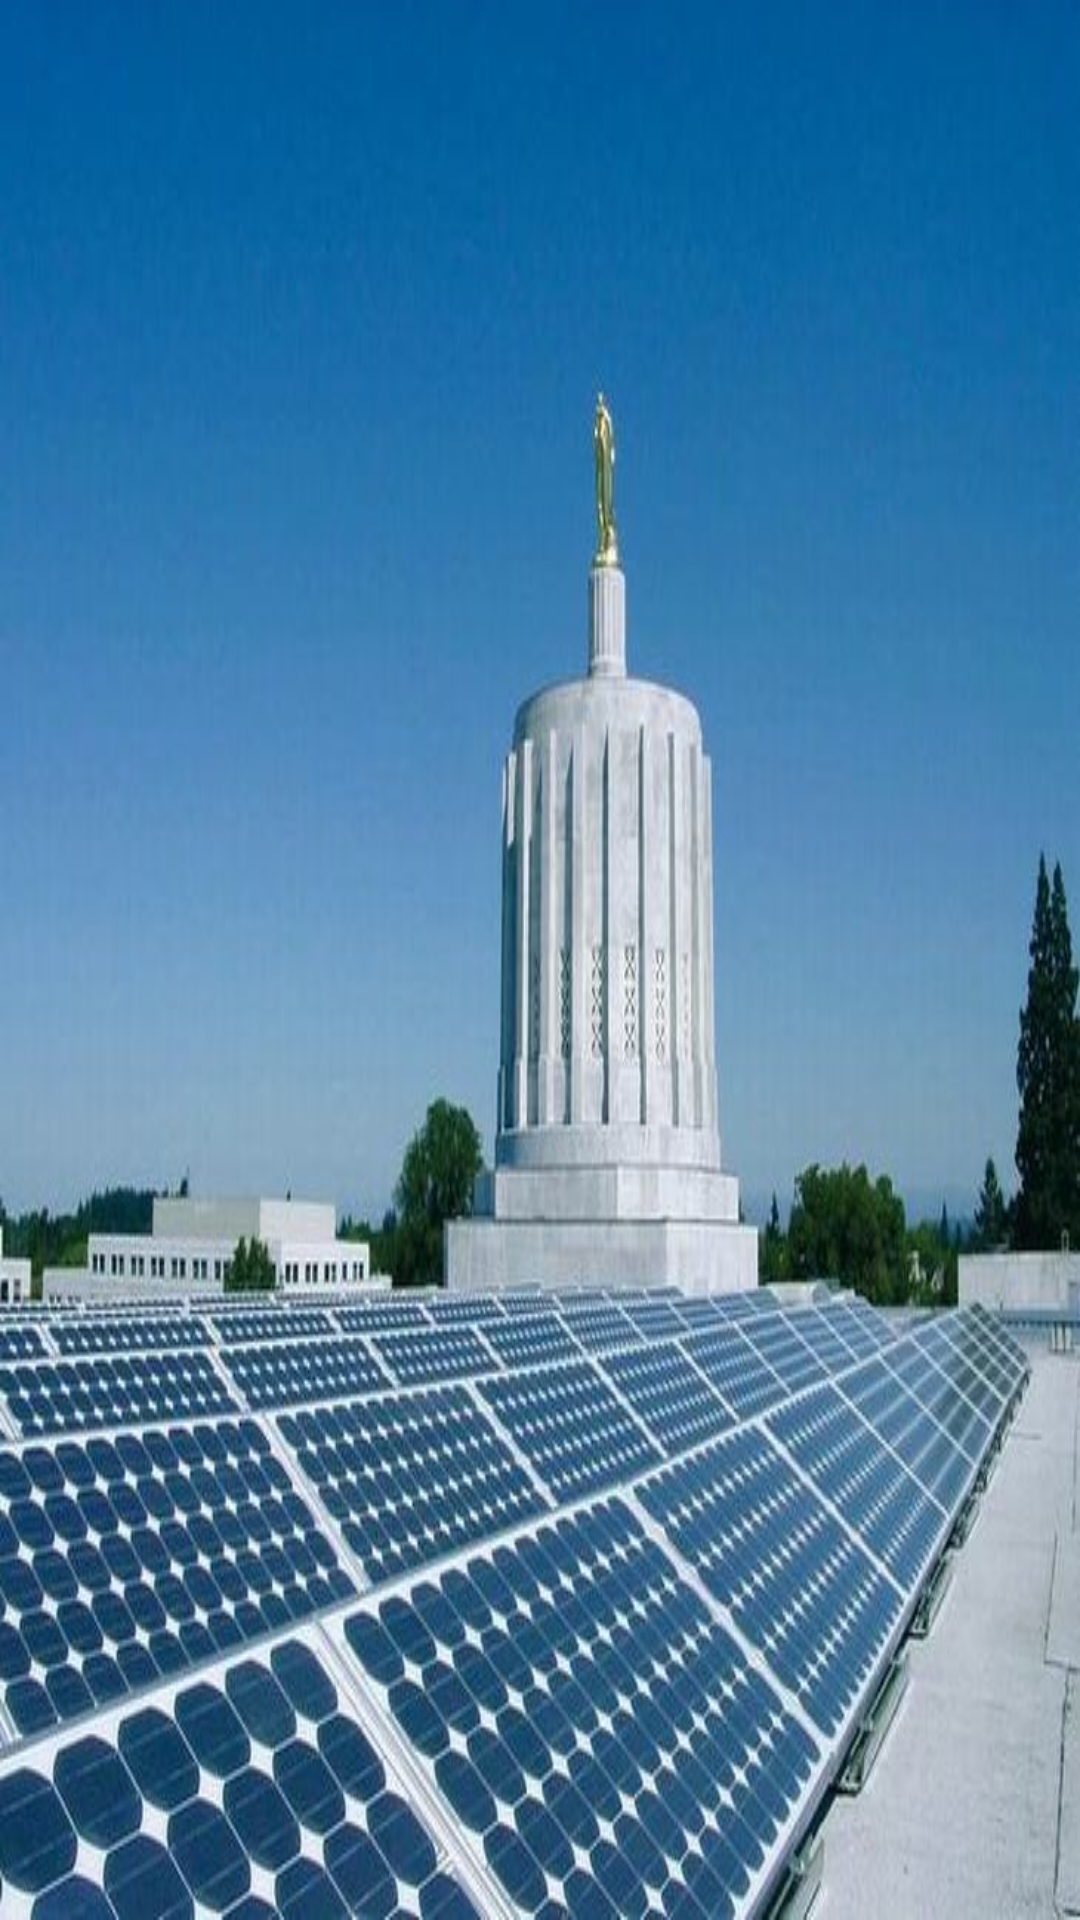

Reconstruct the res/layout file that produces this screen, plus the resources it refers to.
<!-- AndroidManifest.xml: application theme AppTheme -->
<!-- res/layout/activity_app_start.xml -->
<LinearLayout xmlns:android="http://schemas.android.com/apk/res/android"
    xmlns:tools="http://schemas.android.com/tools"
    android:layout_width="match_parent"
    android:layout_height="match_parent"
    tools:context=".AppStart"
    android:gravity="center" 
    android:orientation="vertical"
    android:background="@drawable/appstart"
    >
    
</LinearLayout>
<!-- resources referenced by this layout -->
<resources>
  <!-- drawable appstart: jpg bitmap (drawable-hdpi, 62328 bytes) -->
  <style name="AppTheme" parent="AppBaseTheme">
          
      </style>
  <style name="AppBaseTheme" parent="android:Theme.Light">
          
      </style>
</resources>
